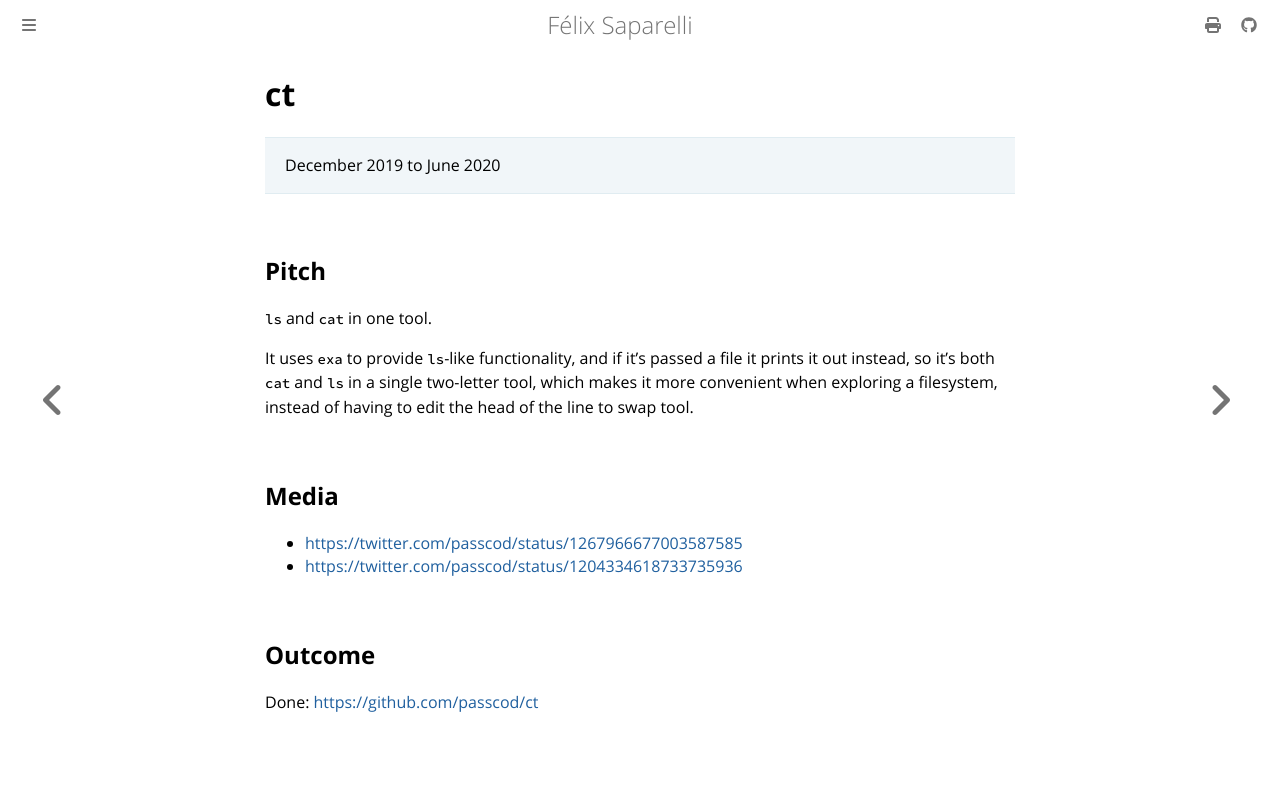

repository: passcod/blook · page: updates/projects/ct.html · generator: mdbook

# ct

> December 2019 to June 2020

## Pitch

`ls` and `cat` in one tool.

It uses `exa` to provide `ls`-like functionality, and if it's passed a file it prints it out instead,
so it’s both `cat` and `ls` in a single two-letter tool, which makes it more convenient when
exploring a filesystem, instead of having to edit the head of the line to swap tool.

## Media

- <https://twitter.com/passcod/status/1267966677003587585>
- <https://twitter.com/passcod/status/1204334618733735936>

## Outcome

Done: <https://github.com/passcod/ct>
